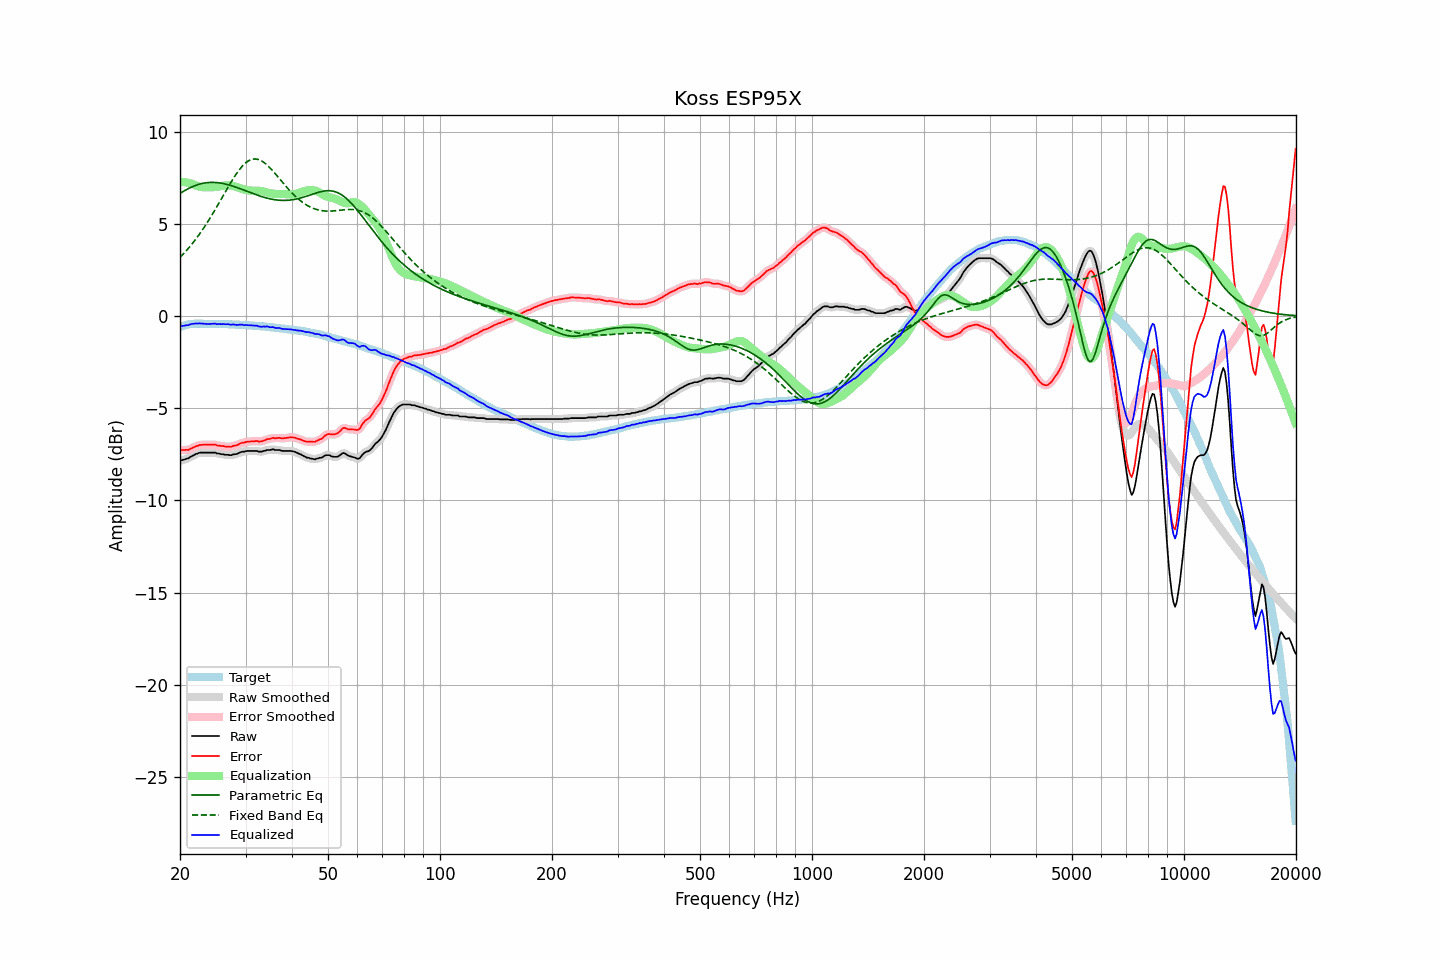

The file beside this chart, header and first rows:
frequency, raw, error, smoothed, error_smoothed, equalization, parametric_eq, fixed_band_eq, equalized_raw, equalized_smoothed, target
20.00, -7.86, -7.26, -7.85, -7.26, 7.28, 6.64, 3.18, -0.57, -0.57, -0.59
20.20, -7.83, -7.26, -7.83, -7.27, 7.28, 6.70, 3.27, -0.55, -0.55, -0.56
20.40, -7.80, -7.26, -7.80, -7.27, 7.27, 6.75, 3.36, -0.53, -0.54, -0.53
20.61, -7.78, -7.26, -7.77, -7.27, 7.26, 6.81, 3.45, -0.52, -0.52, -0.51
20.81, -7.74, -7.25, -7.75, -7.26, 7.24, 6.85, 3.55, -0.50, -0.51, -0.48
21.02, -7.73, -7.27, -7.71, -7.25, 7.22, 6.90, 3.65, -0.50, -0.49, -0.45
21.23, -7.67, -7.22, -7.67, -7.23, 7.20, 6.94, 3.75, -0.46, -0.47, -0.44
21.44, -7.62, -7.18, -7.62, -7.19, 7.18, 6.99, 3.85, -0.44, -0.44, -0.43
21.66, -7.57, -7.14, -7.57, -7.14, 7.15, 7.02, 3.96, -0.42, -0.42, -0.42
21.87, -7.53, -7.10, -7.52, -7.10, 7.11, 7.06, 4.07, -0.42, -0.41, -0.42
22.09, -7.48, -7.06, -7.48, -7.07, 7.08, 7.09, 4.19, -0.40, -0.41, -0.41
22.31, -7.46, -7.04, -7.45, -7.04, 7.04, 7.12, 4.31, -0.41, -0.40, -0.41
22.54, -7.42, -7.00, -7.42, -7.01, 7.02, 7.15, 4.43, -0.40, -0.40, -0.41
22.76, -7.41, -6.99, -7.41, -6.99, 7.00, 7.17, 4.55, -0.41, -0.41, -0.41
22.99, -7.41, -6.98, -7.40, -6.98, 6.99, 7.19, 4.68, -0.42, -0.41, -0.42
23.22, -7.41, -6.98, -7.41, -6.98, 6.98, 7.21, 4.80, -0.43, -0.42, -0.42
23.45, -7.41, -6.98, -7.41, -6.98, 6.98, 7.22, 4.94, -0.43, -0.43, -0.42
23.69, -7.41, -6.98, -7.41, -6.98, 6.97, 7.23, 5.07, -0.43, -0.43, -0.42
23.92, -7.41, -6.98, -7.41, -6.98, 6.97, 7.24, 5.21, -0.43, -0.43, -0.42
24.16, -7.41, -6.98, -7.41, -6.98, 6.98, 7.24, 5.35, -0.43, -0.43, -0.42
24.40, -7.41, -6.98, -7.40, -6.98, 6.98, 7.25, 5.49, -0.42, -0.42, -0.42
24.65, -7.41, -6.97, -7.41, -6.98, 6.99, 7.24, 5.64, -0.42, -0.42, -0.43
24.89, -7.41, -6.97, -7.42, -6.99, 7.00, 7.24, 5.79, -0.41, -0.42, -0.43
25.14, -7.46, -7.02, -7.44, -7.01, 7.01, 7.23, 5.94, -0.45, -0.43, -0.43
25.39, -7.46, -7.02, -7.46, -7.03, 7.02, 7.22, 6.09, -0.44, -0.44, -0.43
25.65, -7.48, -7.04, -7.48, -7.04, 7.04, 7.21, 6.24, -0.44, -0.44, -0.43
25.91, -7.50, -7.05, -7.49, -7.05, 7.05, 7.20, 6.39, -0.44, -0.44, -0.44
26.16, -7.50, -7.05, -7.51, -7.06, 7.07, 7.18, 6.55, -0.43, -0.44, -0.44
26.43, -7.53, -7.08, -7.52, -7.07, 7.08, 7.16, 6.70, -0.45, -0.44, -0.44
26.69, -7.53, -7.08, -7.53, -7.08, 7.08, 7.14, 6.85, -0.44, -0.44, -0.44
26.96, -7.53, -7.08, -7.54, -7.09, 7.09, 7.12, 7.00, -0.44, -0.45, -0.44
27.23, -7.55, -7.09, -7.54, -7.09, 7.08, 7.09, 7.15, -0.47, -0.46, -0.45
27.50, -7.55, -7.09, -7.53, -7.08, 7.07, 7.07, 7.29, -0.48, -0.46, -0.45
27.77, -7.51, -7.04, -7.52, -7.06, 7.05, 7.04, 7.44, -0.45, -0.47, -0.46
28.05, -7.50, -7.03, -7.50, -7.04, 7.03, 7.01, 7.57, -0.47, -0.47, -0.46
28.33, -7.49, -7.01, -7.48, -7.01, 7.00, 6.98, 7.70, -0.48, -0.47, -0.47
28.62, -7.46, -6.98, -7.45, -6.98, 6.97, 6.95, 7.83, -0.48, -0.48, -0.47
28.90, -7.41, -6.93, -7.41, -6.94, 6.94, 6.92, 7.94, -0.47, -0.47, -0.47
29.19, -7.38, -6.89, -7.38, -6.90, 6.91, 6.88, 8.05, -0.47, -0.47, -0.48
29.48, -7.36, -6.87, -7.36, -6.87, 6.88, 6.85, 8.15, -0.47, -0.48, -0.48
29.78, -7.36, -6.86, -7.34, -6.85, 6.86, 6.82, 8.24, -0.50, -0.49, -0.49
30.08, -7.33, -6.83, -7.33, -6.84, 6.84, 6.78, 8.32, -0.49, -0.49, -0.49
30.38, -7.32, -6.81, -7.32, -6.82, 6.82, 6.75, 8.38, -0.50, -0.50, -0.50
30.68, -7.32, -6.81, -7.31, -6.81, 6.81, 6.72, 8.43, -0.51, -0.51, -0.50
30.99, -7.32, -6.80, -7.32, -6.80, 6.80, 6.68, 8.47, -0.52, -0.52, -0.51
31.30, -7.32, -6.79, -7.32, -6.80, 6.80, 6.65, 8.50, -0.52, -0.52, -0.52
31.61, -7.32, -6.79, -7.31, -6.79, 6.80, 6.62, 8.51, -0.52, -0.52, -0.52
31.93, -7.32, -6.78, -7.32, -6.79, 6.80, 6.59, 8.51, -0.52, -0.52, -0.53
32.24, -7.32, -6.77, -7.33, -6.79, 6.79, 6.55, 8.50, -0.52, -0.54, -0.54
32.57, -7.36, -6.81, -7.35, -6.80, 6.79, 6.52, 8.48, -0.57, -0.56, -0.54
32.89, -7.36, -6.80, -7.35, -6.80, 6.78, 6.50, 8.44, -0.58, -0.57, -0.55
33.22, -7.36, -6.79, -7.35, -6.79, 6.77, 6.47, 8.40, -0.59, -0.58, -0.56
33.55, -7.32, -6.75, -7.33, -6.76, 6.75, 6.44, 8.34, -0.57, -0.58, -0.56
33.89, -7.31, -6.73, -7.30, -6.72, 6.73, 6.42, 8.27, -0.58, -0.57, -0.57
34.23, -7.27, -6.68, -7.28, -6.70, 6.71, 6.39, 8.20, -0.56, -0.57, -0.58
34.57, -7.27, -6.67, -7.27, -6.68, 6.68, 6.37, 8.12, -0.59, -0.59, -0.59
34.92, -7.27, -6.66, -7.25, -6.65, 6.66, 6.35, 8.03, -0.61, -0.59, -0.60
35.27, -7.25, -6.63, -7.25, -6.64, 6.64, 6.33, 7.94, -0.61, -0.61, -0.61
35.62, -7.23, -6.60, -7.25, -6.62, 6.63, 6.32, 7.84, -0.60, -0.62, -0.62
35.97, -7.27, -6.63, -7.25, -6.62, 6.62, 6.30, 7.74, -0.65, -0.63, -0.63
... 635 more rows
